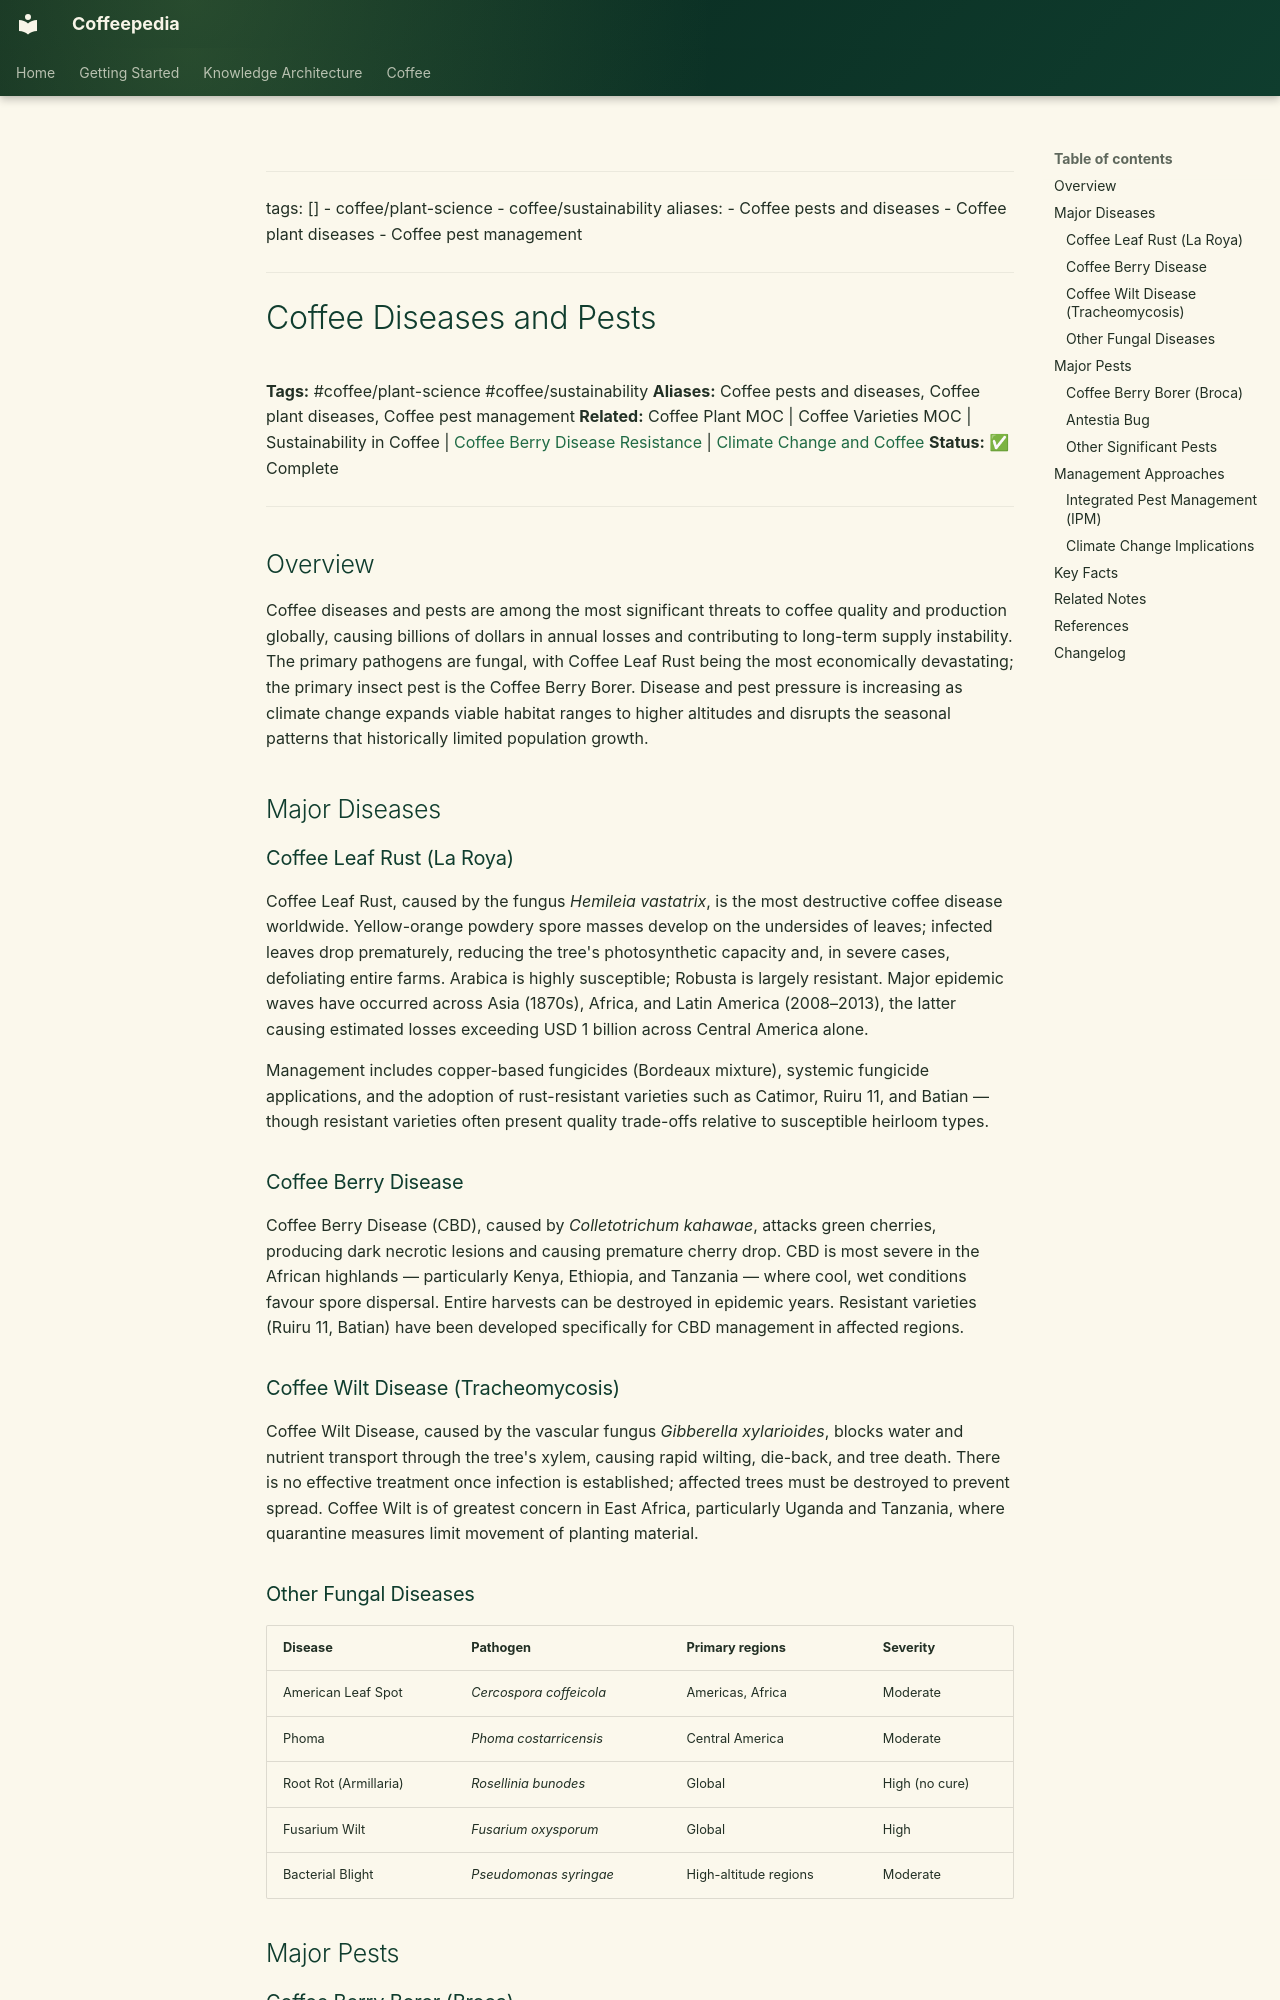

repository: Vauldt/all-about-coffee · page: coffee/coffee-plant-science/coffee-diseases-and-pests/index.html · generator: mkdocs

---
tags: []
  - coffee/plant-science
  - coffee/sustainability
aliases:
  - Coffee pests and diseases
  - Coffee plant diseases
  - Coffee pest management
---

# Coffee Diseases and Pests

**Tags:** #coffee/plant-science #coffee/sustainability
**Aliases:** Coffee pests and diseases, Coffee plant diseases, Coffee pest management
**Related:** Coffee Plant MOC | Coffee Varieties MOC | Sustainability in Coffee | [Coffee Berry Disease Resistance](../coffee-varieties/coffee-berry-disease-resistance.md) | [Climate Change and Coffee](../coffee-geography/climate-change-and-coffee.md)
**Status:** ✅ Complete

---

## Overview

Coffee diseases and pests are among the most significant threats to coffee quality and production globally, causing billions of dollars in annual losses and contributing to long-term supply instability. The primary pathogens are fungal, with Coffee Leaf Rust being the most economically devastating; the primary insect pest is the Coffee Berry Borer. Disease and pest pressure is increasing as climate change expands viable habitat ranges to higher altitudes and disrupts the seasonal patterns that historically limited population growth.

## Major Diseases

### Coffee Leaf Rust (La Roya)

Coffee Leaf Rust, caused by the fungus *Hemileia vastatrix*, is the most destructive coffee disease worldwide. Yellow-orange powdery spore masses develop on the undersides of leaves; infected leaves drop prematurely, reducing the tree's photosynthetic capacity and, in severe cases, defoliating entire farms. Arabica is highly susceptible; Robusta is largely resistant. Major epidemic waves have occurred across Asia (1870s), Africa, and Latin America (2008–2013), the latter causing estimated losses exceeding USD 1 billion across Central America alone.

Management includes copper-based fungicides (Bordeaux mixture), systemic fungicide applications, and the adoption of rust-resistant varieties such as Catimor, Ruiru 11, and Batian — though resistant varieties often present quality trade-offs relative to susceptible heirloom types.

### Coffee Berry Disease

Coffee Berry Disease (CBD), caused by *Colletotrichum kahawae*, attacks green cherries, producing dark necrotic lesions and causing premature cherry drop. CBD is most severe in the African highlands — particularly Kenya, Ethiopia, and Tanzania — where cool, wet conditions favour spore dispersal. Entire harvests can be destroyed in epidemic years. Resistant varieties (Ruiru 11, Batian) have been developed specifically for CBD management in affected regions.

### Coffee Wilt Disease (Tracheomycosis)

Coffee Wilt Disease, caused by the vascular fungus *Gibberella xylarioides*, blocks water and nutrient transport through the tree's xylem, causing rapid wilting, die-back, and tree death. There is no effective treatment once infection is established; affected trees must be destroyed to prevent spread. Coffee Wilt is of greatest concern in East Africa, particularly Uganda and Tanzania, where quarantine measures limit movement of planting material.

### Other Fungal Diseases

| Disease | Pathogen | Primary regions | Severity |
| :--- | :--- | :--- | :--- |
| American Leaf Spot | *Cercospora coffeicola* | Americas, Africa | Moderate |
| Phoma | *Phoma costarricensis* | Central America | Moderate |
| Root Rot (Armillaria) | *Rosellinia bunodes* | Global | High (no cure) |
| Fusarium Wilt | *Fusarium oxysporum* | Global | High |
| Bacterial Blight | *Pseudomonas syringae* | High-altitude regions | Moderate |

## Major Pests
